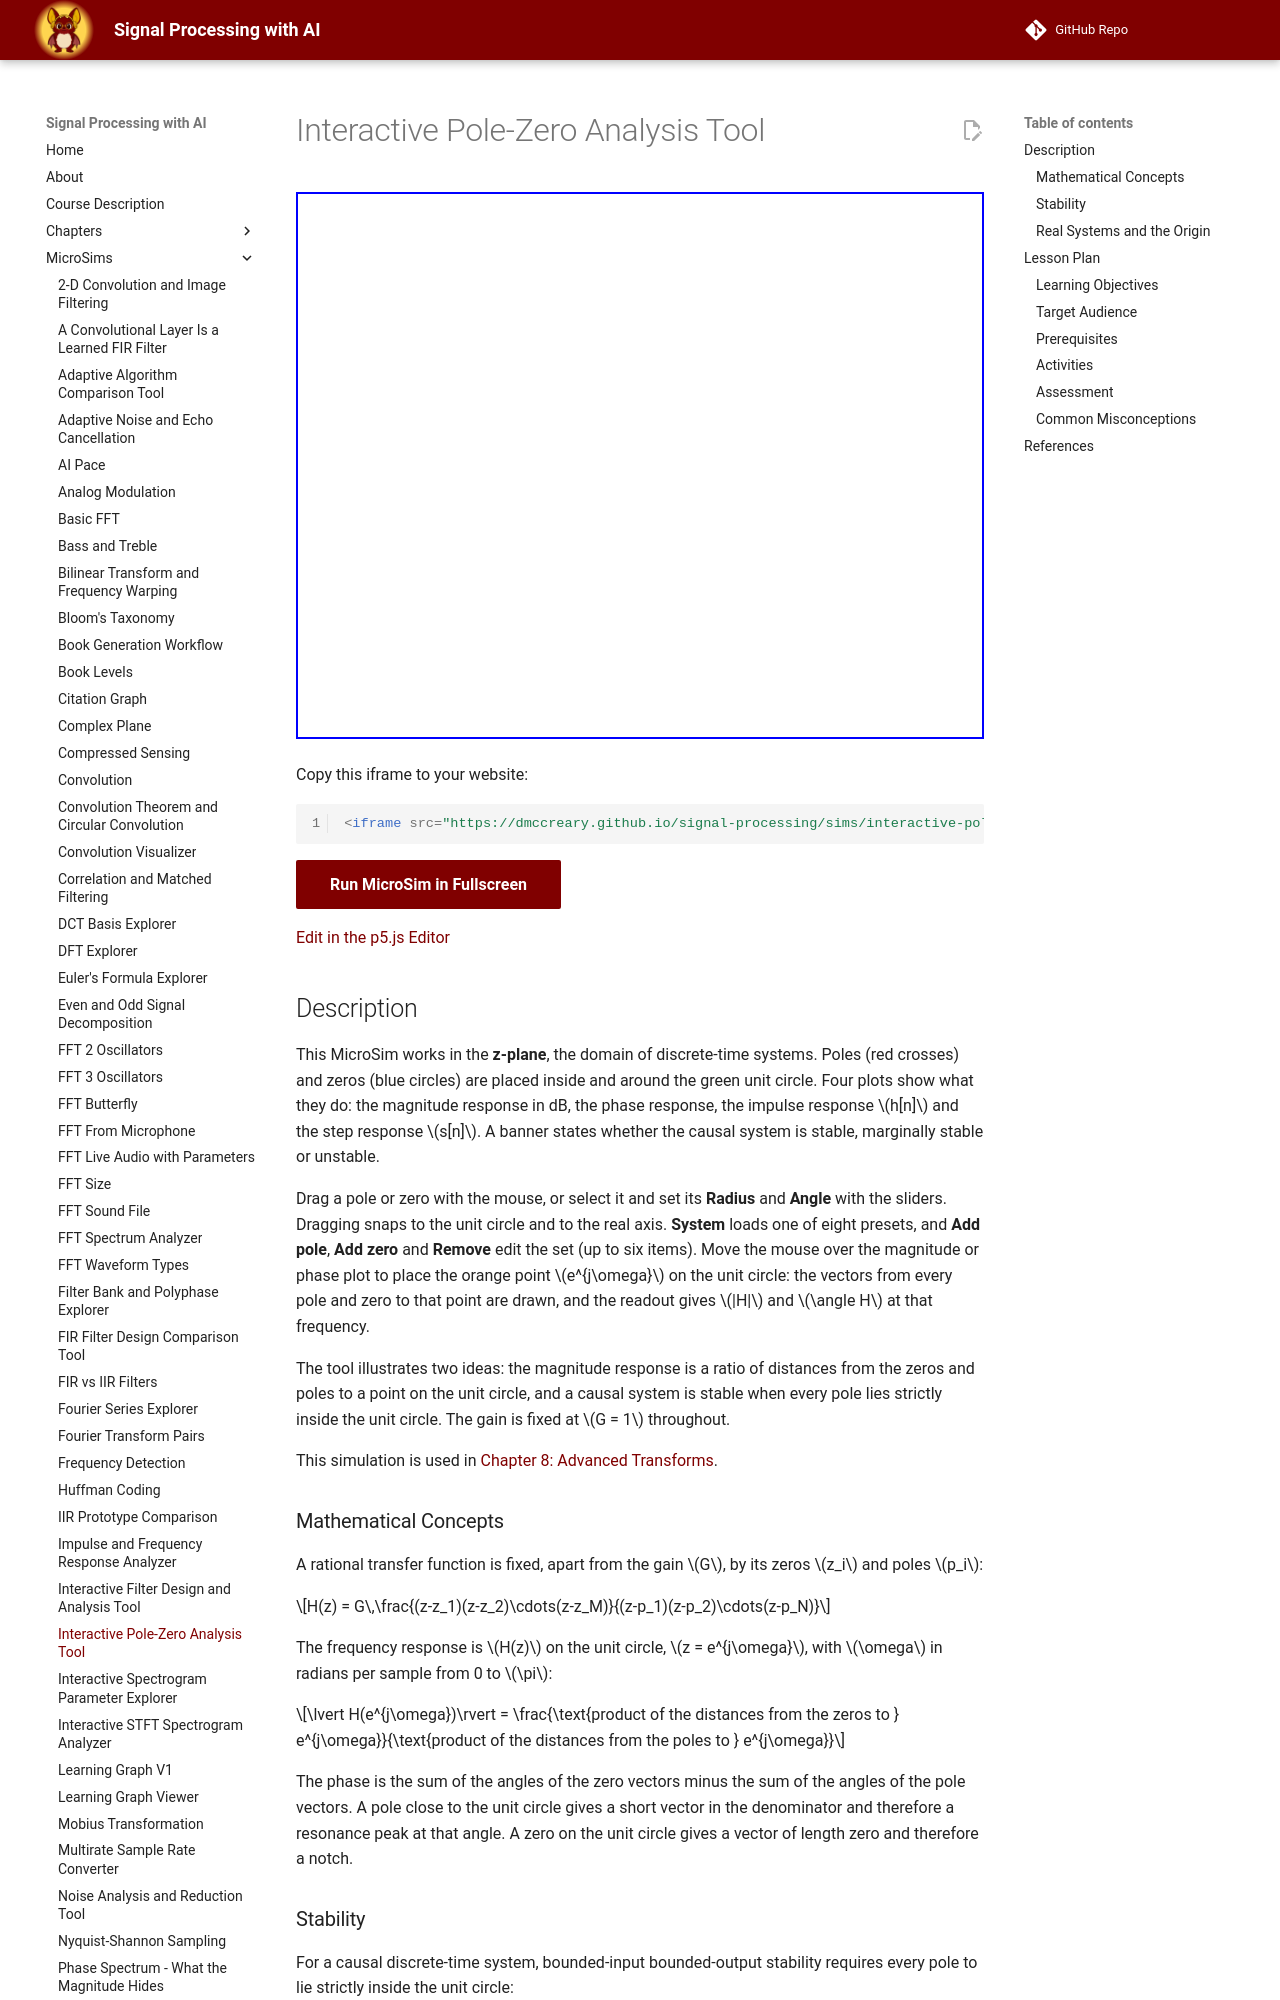

repository: dmccreary/signal-processing · page: sims/interactive-pole-zero-analysis-tool/index.html · generator: mkdocs

---
title: Interactive Pole-Zero Analysis Tool
description: Place poles and zeros on the z-plane and watch the magnitude response, phase response, impulse response, step response and stability verdict of the discrete-time system update.
image: /sims/interactive-pole-zero-analysis-tool/interactive-pole-zero-analysis-tool.png
og:image: /sims/interactive-pole-zero-analysis-tool/interactive-pole-zero-analysis-tool.png
twitter:image: /sims/interactive-pole-zero-analysis-tool/interactive-pole-zero-analysis-tool.png
social:
   cards: false
quality_score: 100
---

# Interactive Pole-Zero Analysis Tool

<iframe src="main.html" height="547px" width="100%" scrolling="no"></iframe>

[Run the Interactive Pole-Zero Analysis Tool MicroSim Fullscreen](./main.html){ .md-button .md-button--primary }
<br/>
[Edit in the p5.js Editor](https://editor.p5js.org/)
